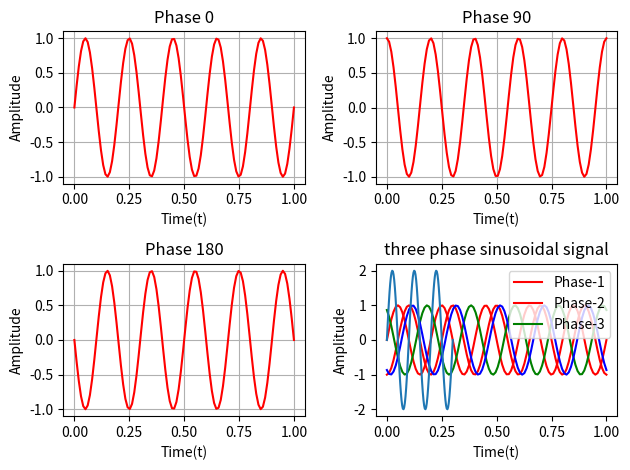

Reproduce this figure in Python. (Note: this script raises an exception after producing the figure.)
#Compile and run the codes used for plotting and sub-plotting different signals and show the output waveforms.

import numpy as np
import matplotlib.pyplot as plt
t = np.linspace(0,1, 100)
A = 1 
f = 5
phi = [0,90,180,270]

for i in range(len(phi)):
    x = A*np.sin(2*np.pi*f*t + phi[i]*np.pi/180)
    plt.subplot(2,2,i+1)
    plt.plot(t,x, 'r')
    plt.xlabel('Time(t)')
    plt.ylabel('Amplitude')
    plt.title(f'Phase {phi[i]}')
    plt.grid()
    plt.tight_layout()
    
    
 
    
 
    
import numpy as np
import matplotlib.pyplot as plt
t = np.linspace(0,1,100)
A = 1 
f = 5
phi1,phi2,phi3 = 0,120,240
x1 = A*np.sin(2*np.pi*f*t + phi1*np.pi/180)
x2 = A*np.sin(2*np.pi*f*t + phi2*np.pi/180)
x3 = A*np.sin(2*np.pi*f*t + phi3*np.pi/180)
plt.plot(t,x1, 'r')
plt.plot(t,x2, 'g')
plt.plot(t,x3, 'b')
plt.xlabel('Time(t)')
plt.ylabel('Amplitude')
plt.title('three phase sinusoidal signal')
plt.legend(['Phase-1', 'Phase-2', 'Phase-3'], loc = 1)
plt.grid()
plt.tight_layout()


    
    
#Generate the following sinusoidal signal x(t) = A sin(2πf t + ϕ) with the amplitude A = 2V , frequency f = 10Hz and phase ϕ = 0. Let the length of the signal be 3 periods. Plot the signal.

import numpy as np
import matplotlib.pyplot as plt

t = np.linspace(0,0.3, 100)
A = 2
f = 10
phi = 0

x1 = A*np.sin(2*np.pi*f*t + phi*np.pi/180)
plt.plot(t,x1)
plt.xlabel('Time(t)', plt.ylabel('Amplitude'))
plt.title('Sinusoidal Signal')


#Generate a sinusoidal signal with 10kHz and show it for 10ms. Assume amplitude values and necessary data. Use the sin() function first. Then use the cos() function to repeat the same.

import numpy as np
import matplotlib.pyplot as plt

t = np.linspace(0,0.001, 100)
A = 5
f = 10000
phi = 0

plt.subplot(121)
x1 = A*np.sin(2*np.pi*f*t + phi*np.pi/180)
plt.plot(t, x1, 'r')
plt.xlabel('Time(t)')
plt.ylabel('Amplitude')
plt.grid()

plt.subplot(122)
x2 = A*np.cos(2*np.pi*f*t + phi*np.pi/180)
plt.plot(t, x2, 'y')
plt.xlabel('Time(t)')
plt.ylabel('Amplitude')
plt.grid()
plt.tight_layout()






#Solve all the exercise problems of the textbook from page 31.

import numpy as np
import matplotlib.pyplot as plt
